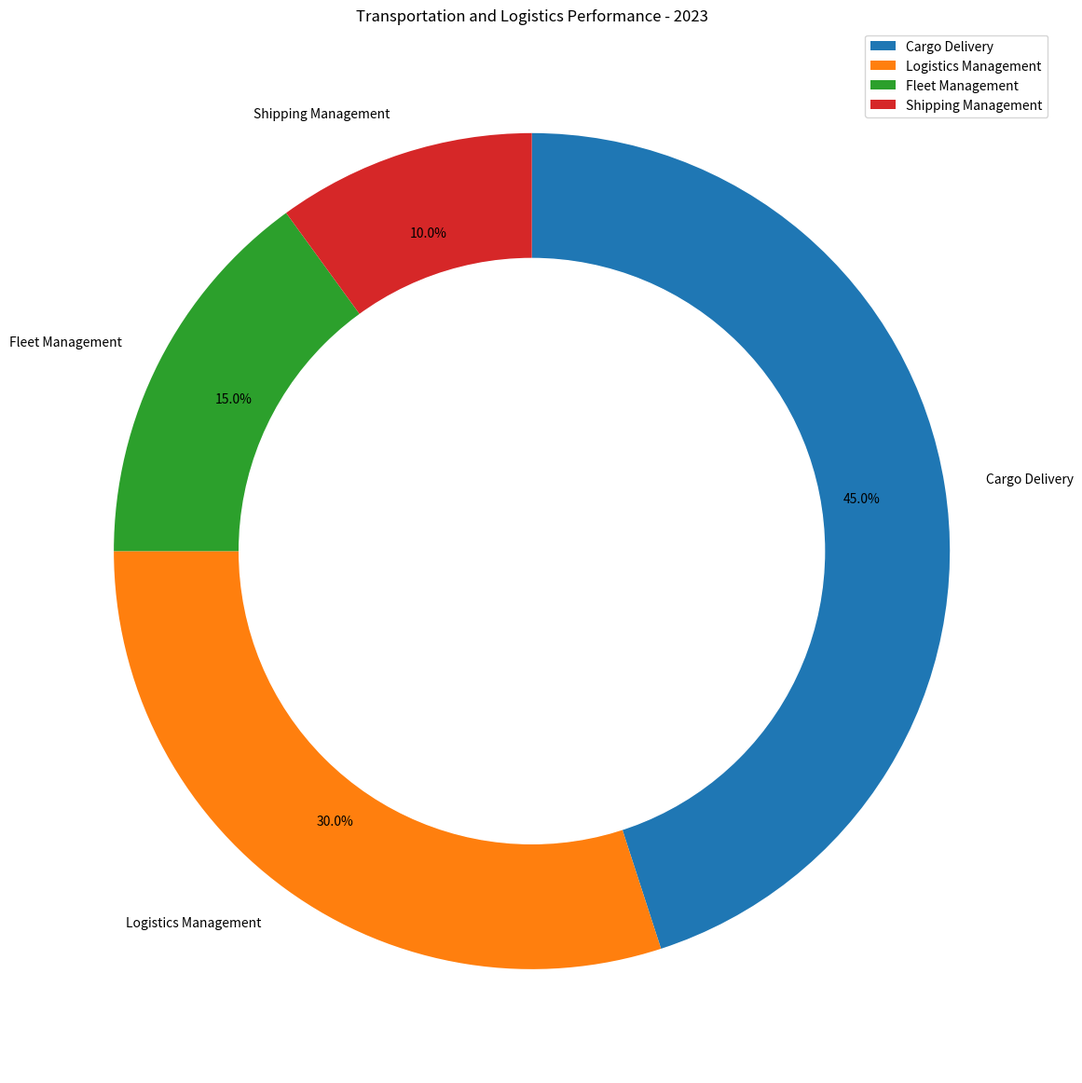

Write Python code to recreate this figure. (Note: this script raises an exception after producing the figure.)

import matplotlib.pyplot as plt
import matplotlib.patches as patches

data_labels = ['Cargo Delivery', 'Logistics Management', 'Fleet Management', 'Shipping Management']
data = [45, 30, 15, 10]
line_labels = ['Type', 'ratio']

# Create figure
fig, ax = plt.subplots(figsize=(12, 12))



# Plot the pie chart
ax.pie(data, labels=data_labels, 
       autopct='%1.1f%%', startangle=90, 
       counterclock=False, labeldistance=1.1,
       pctdistance=0.8)
# Create a circle in the center of the plot
circle = plt.Circle((0, 0), 0.7, color='white')
ax.add_artist(circle)

# Add legend
ax.legend(data_labels, loc="best")

# Set title
plt.title('Transportation and Logistics Performance - 2023')

# Automatically adjust the layout
plt.tight_layout()

# Save the image
plt.savefig('/cpfs01/user/yanxiangchao/code0/gpt_chart/structchart_simulation/simulated_data_corner_cases/rings/png/20231225-122818_15.png')

# Clear current figure
plt.clf()
